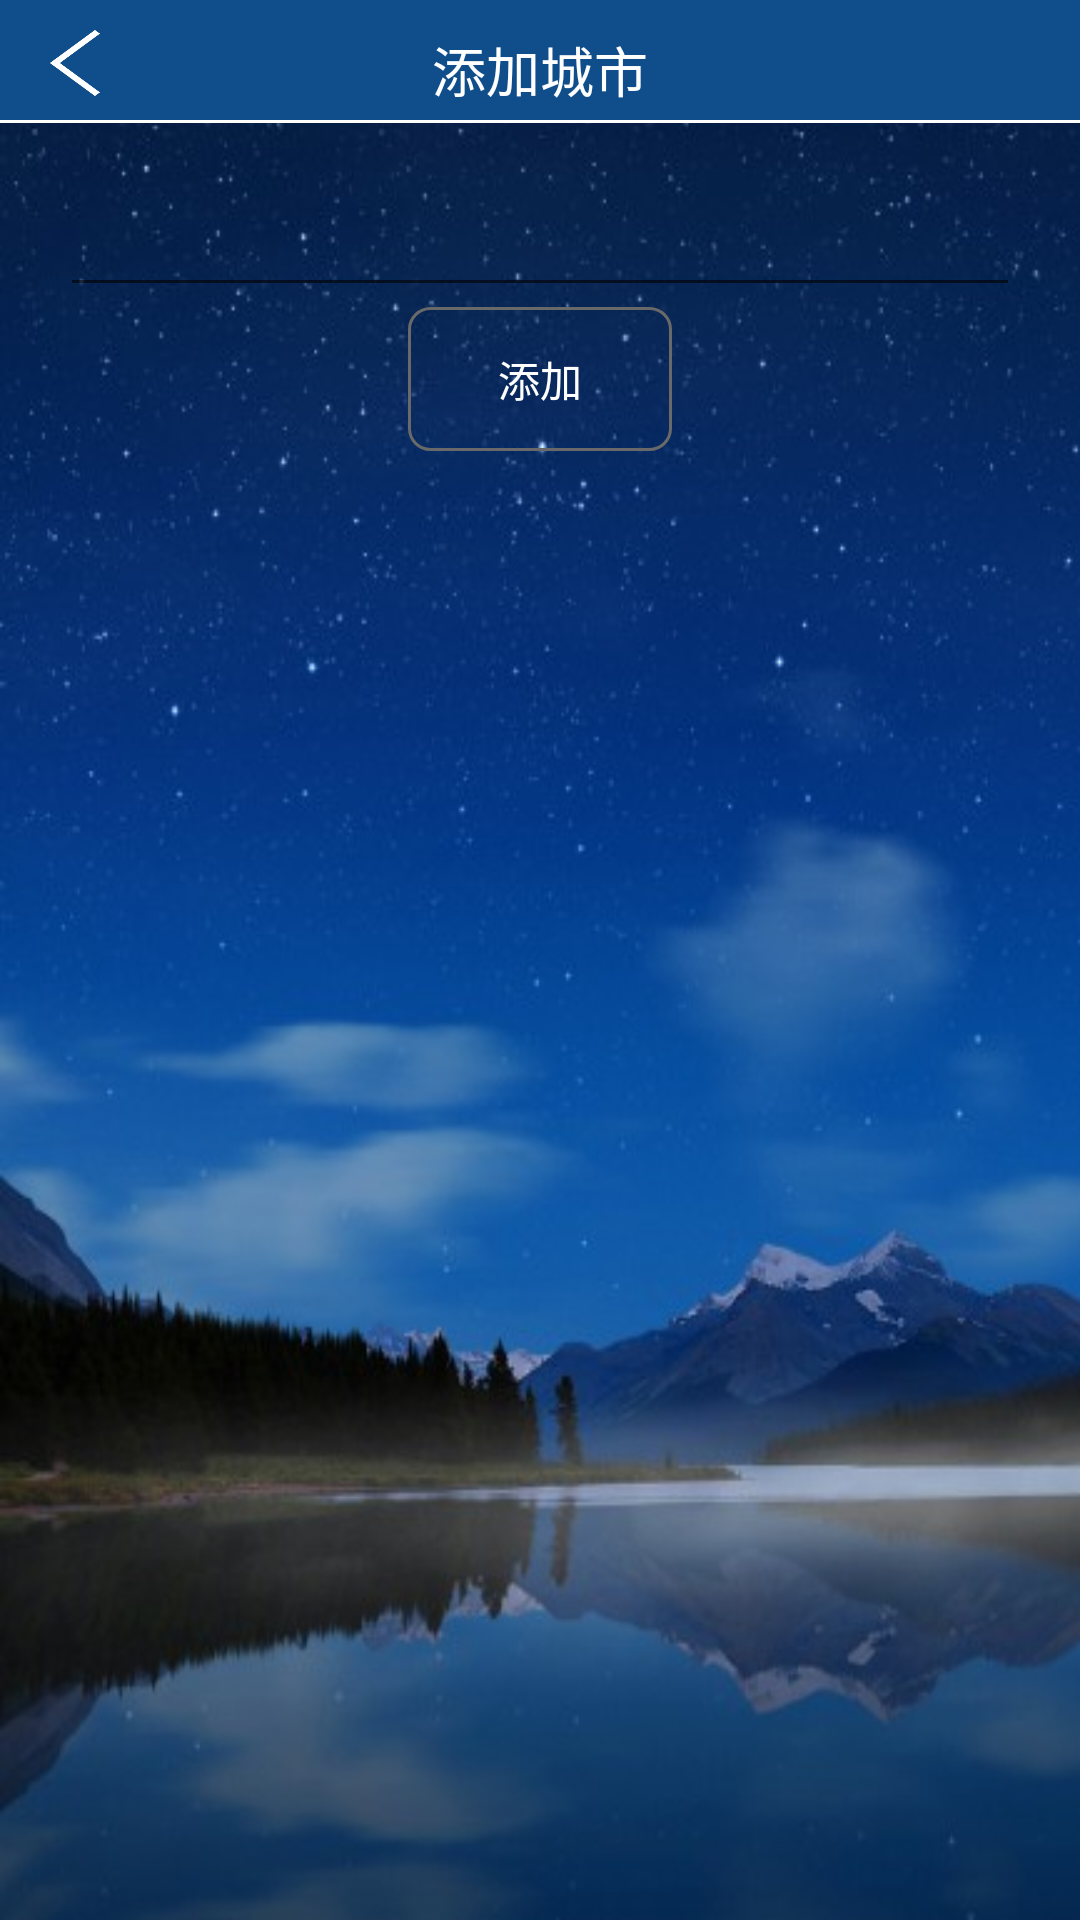

Android layout source for this screen:
<!-- AndroidManifest.xml: application theme AppTheme -->
<!-- res/layout/add_city.xml -->
<?xml version="1.0" encoding="utf-8"?>
<LinearLayout xmlns:android="http://schemas.android.com/apk/res/android"
    android:orientation="vertical"
    android:background="@drawable/bgpic2"
    android:layout_width="match_parent"
    android:layout_height="match_parent">
    <LinearLayout
        android:background="#104E8B"
        android:layout_width="match_parent"
        android:layout_height="wrap_content">
        <LinearLayout
            android:orientation="vertical"
            android:layout_width="match_parent"
            android:layout_height="wrap_content"
            android:layout_marginTop="10dp">
            <RelativeLayout
                android:layout_marginRight="10dp"
                android:layout_marginLeft="10dp"
                android:layout_width="match_parent"
                android:layout_height="30dp">
                <Button
                    android:id="@+id/btn_back"
                    android:layout_marginBottom="8dp"
                    android:background="@drawable/back"
                    android:layout_width="30dp"
                    android:layout_height="match_parent" />
                <TextView
                    android:text="添加城市"
                    android:textSize="18dp"
                    android:textColor="@color/text_while"
                    android:layout_centerInParent="true"
                    android:layout_width="wrap_content"
                    android:layout_height="30dp" />
            </RelativeLayout>
            <View
                android:layout_width="match_parent"
                android:layout_height="1dip"
                android:background="#FFFFFFFF" />
        </LinearLayout>

    </LinearLayout>


    <LinearLayout
        android:orientation="vertical"
        android:layout_margin="20dp"
        android:layout_width="match_parent"
        android:layout_height="match_parent">
        <AutoCompleteTextView
            android:layout_width="match_parent"
            android:layout_height="wrap_content"
            android:id="@+id/autoCompleteTextView"
            android:textColor="#ffffff"
            android:completionThreshold="2"
            android:layout_alignParentTop="true"
            android:layout_alignParentStart="true"
            android:layout_alignParentLeft="true" />
        <Button
            android:id="@+id/btn_add"
            android:text="添加"
            android:textColor="#ffffff"
            android:background="@drawable/app_list_corner_round"
            android:layout_gravity="center"
            android:layout_width="wrap_content"
            android:layout_height="wrap_content" />
    </LinearLayout>
</LinearLayout>
<!-- resources referenced by this layout -->
<resources>
  <color name="text_while">#FFFFFF</color>
  <!-- drawable app_list_corner_round (drawable) -->
  <?xml version="1.0" encoding="utf-8"?>
  <shape xmlns:android="http://schemas.android.com/apk/res/android"
      android:shape="rectangle"
      >
  
      <stroke android:width="1dip"
       android:color="#696969"
       />
  
      
      <corners
          android:bottomRightRadius="7dp"
          android:bottomLeftRadius="7dp"
          android:topLeftRadius="7dp"
          android:topRightRadius="7dp"
          />
  </shape>
  <!-- drawable back: png bitmap (drawable, 2378 bytes) -->
  <!-- drawable bgpic2: jpg bitmap (drawable, 44277 bytes) -->
  <style name="AppTheme" parent="Theme.AppCompat.Light.NoActionBar">
          
          <item name="colorPrimary">@color/colorPrimary</item>
          <item name="colorPrimaryDark">@color/colorPrimaryDark</item>
          <item name="colorAccent">@color/colorAccent</item>
      </style>
  <color name="colorPrimary">#008577</color>
  <color name="colorPrimaryDark">#104E8B</color>
  <color name="colorAccent">#ffffff</color>
</resources>
